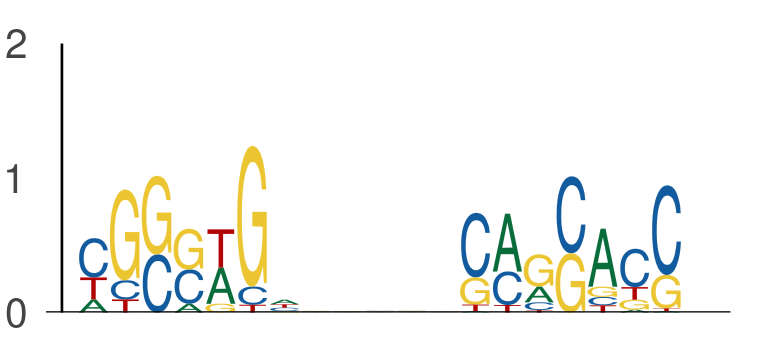

Data behind this chart, as committed beside it:
seq_index, start_position, end_position, is_reversed_complement
12796, 132, 139, 0
12796, 144, 151, 0
11156, 2, 9, 0
11156, 14, 21, 0
12773, 44, 51, 0
12773, 56, 63, 0
8050, 4, 11, 0
8050, 16, 23, 0
8408, 40, 47, 0
8408, 52, 59, 0
3326, 51, 58, 0
3326, 63, 70, 0
13452, 126, 133, 0
13452, 138, 145, 0
11823, 21, 28, 0
11823, 33, 40, 0
4931, 146, 153, 0
4931, 158, 165, 0
8698, 32, 39, 0
8698, 44, 51, 0
3611, 144, 151, 0
3611, 156, 163, 0
39, 125, 132, 0
39, 137, 144, 0
11005, 69, 76, 0
11005, 81, 88, 0
8460, 117, 124, 0
8460, 129, 136, 0
1207, 21, 28, 0
1207, 33, 40, 0
13643, 18, 25, 0
13643, 30, 37, 0
7973, 13, 20, 0
7973, 25, 32, 0
106, 53, 60, 0
106, 65, 72, 0
1886, 128, 135, 0
1886, 140, 147, 0
3526, 126, 133, 0
3526, 138, 145, 0
2706, 127, 134, 0
2706, 139, 146, 0
749, 122, 129, 0
749, 134, 141, 0
11676, 32, 39, 0
11676, 44, 51, 0
11971, 102, 109, 0
11971, 114, 121, 0
7257, 98, 105, 0
7257, 110, 117, 0
3486, 67, 74, 0
3486, 79, 86, 0
13326, 53, 60, 0
13326, 65, 72, 0
6071, 24, 31, 0
6071, 36, 43, 0
13193, 2, 9, 0
13193, 14, 21, 0
8538, 87, 94, 0
8538, 99, 106, 0
... 542 more rows
